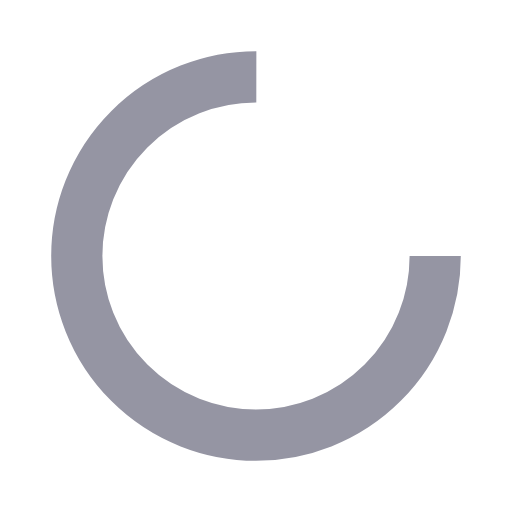
t = 0.00 s
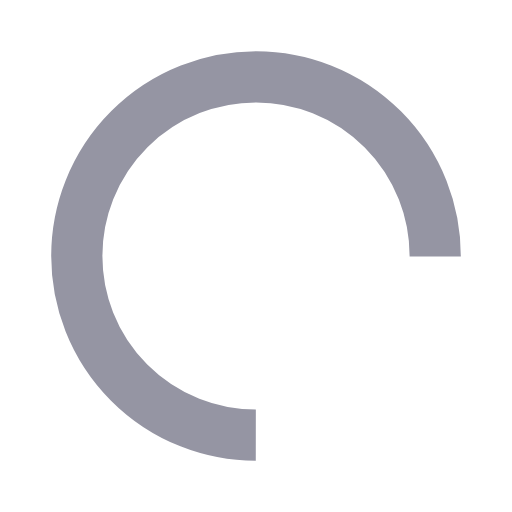
t = 0.27 s
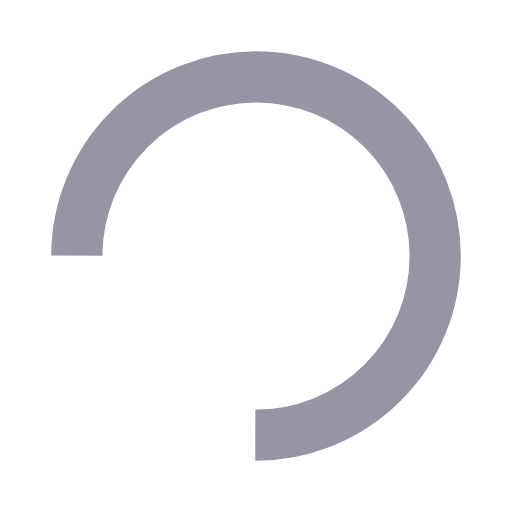
t = 0.54 s
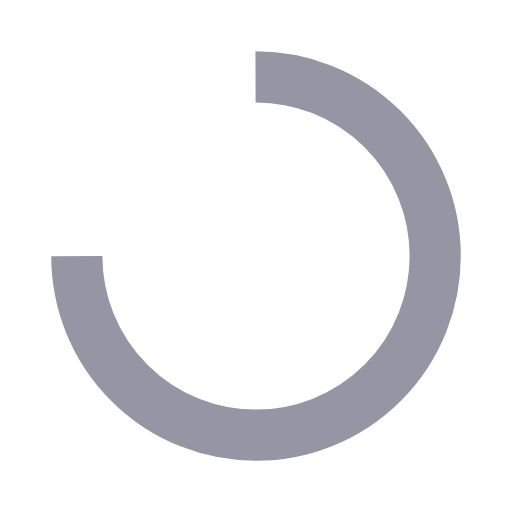
t = 0.81 s

The animated SVG that drew these frames (rendered in a browser with its animation timeline set to each time). Animation: 1 SMIL element (animateTransform=1); one cycle of 1.07 s, repeats indefinitely.

<?xml version="1.0" encoding="utf-8"?>
<svg xmlns="http://www.w3.org/2000/svg" xmlns:xlink="http://www.w3.org/1999/xlink" style="margin: auto; display: block; shape-rendering: auto;" viewBox="0 0 100 100" preserveAspectRatio="xMidYMid">
<circle cx="50" cy="50" fill="none" stroke="#9595a3" stroke-width="10" r="35" stroke-dasharray="164.93361431346415 56.97787143782138">
  <animateTransform attributeName="transform" type="rotate" repeatCount="indefinite" dur="1.075268817204301s" values="0 50 50;360 50 50" keyTimes="0;1"></animateTransform>
</circle>
</svg>
